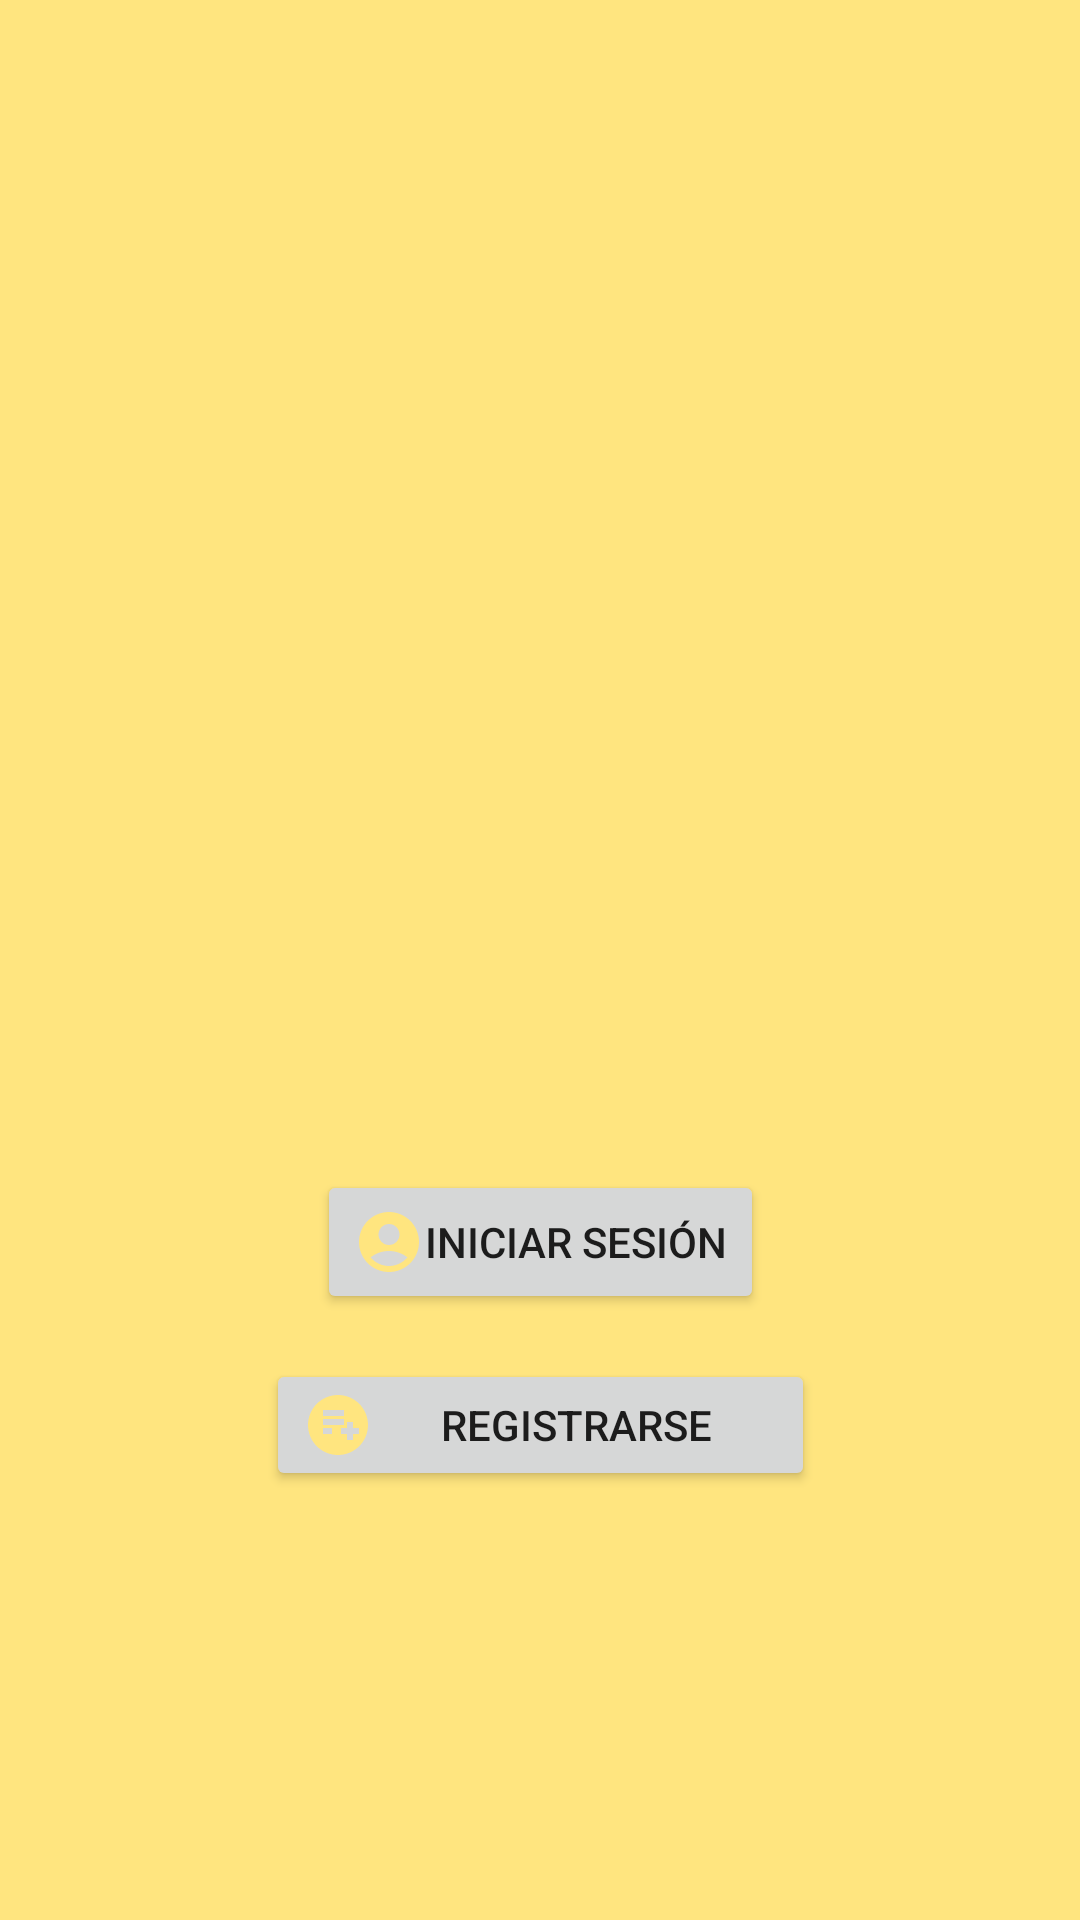

Here is an Android app screen rendered from its layout file. Give the layout XML and the strings, colors and styles it references.
<!-- AndroidManifest.xml: application theme Empresa -->
<!-- res/layout/activity_main.xml -->
<?xml version="1.0" encoding="utf-8"?>
<androidx.constraintlayout.widget.ConstraintLayout xmlns:android="http://schemas.android.com/apk/res/android"
    xmlns:app="http://schemas.android.com/apk/res-auto"
    xmlns:tools="http://schemas.android.com/tools"
    android:layout_width="match_parent"
    android:layout_height="match_parent"
    android:background="@color/amarillo_claro"
    android:paddingTop="0dp"
    tools:context=".MainActivity">

    <ImageView
        android:id="@+id/imageView"
        android:layout_width="235dp"
        android:layout_height="240dp"
        android:layout_marginStart="25dp"
        android:layout_marginTop="90dp"
        android:layout_marginEnd="25dp"
        app:layout_constraintEnd_toEndOf="parent"
        app:layout_constraintStart_toStartOf="parent"
        app:layout_constraintTop_toTopOf="parent"
        app:srcCompat="@drawable/logo" />

    <Button
        android:id="@+id/BtnEntrar"
        android:layout_width="wrap_content"
        android:layout_height="wrap_content"
        android:layout_marginStart="25dp"
        android:layout_marginTop="60dp"
        android:layout_marginEnd="25dp"
        android:drawableLeft="@drawable/ic_baseline_account_circle_24"
        android:text="Iniciar sesión"
        app:layout_constraintEnd_toEndOf="parent"
        app:layout_constraintStart_toStartOf="parent"
        app:layout_constraintTop_toBottomOf="@+id/imageView" />

    <Button
        android:id="@+id/BtnRegistro"
        android:layout_width="183dp"
        android:layout_height="44dp"
        android:layout_marginStart="25dp"
        android:layout_marginTop="15dp"
        android:layout_marginEnd="25dp"
        android:layout_marginBottom="120dp"
        android:drawableLeft="@drawable/ic_baseline_playlist_add_circle_24"
        android:text="Registrarse"
        app:layout_constraintBottom_toBottomOf="parent"
        app:layout_constraintEnd_toEndOf="parent"
        app:layout_constraintStart_toStartOf="parent"
        app:layout_constraintTop_toBottomOf="@+id/BtnEntrar"
        app:layout_constraintVertical_bias="0.0" />

</androidx.constraintlayout.widget.ConstraintLayout>
<!-- resources referenced by this layout -->
<resources>
  <color name="amarillo_claro">#FFE57F</color>
  <!-- drawable ic_baseline_account_circle_24 (drawable) -->
  <vector android:height="24dp" android:tint="#FFE57F"
      android:viewportHeight="24" android:viewportWidth="24"
      android:width="24dp" xmlns:android="http://schemas.android.com/apk/res/android">
      <path android:fillColor="@android:color/white" android:pathData="M12,2C6.48,2 2,6.48 2,12s4.48,10 10,10s10,-4.48 10,-10S17.52,2 12,2zM12,6c1.93,0 3.5,1.57 3.5,3.5S13.93,13 12,13s-3.5,-1.57 -3.5,-3.5S10.07,6 12,6zM12,20c-2.03,0 -4.43,-0.82 -6.14,-2.88C7.55,15.8 9.68,15 12,15s4.45,0.8 6.14,2.12C16.43,19.18 14.03,20 12,20z"/>
  </vector>
  <!-- drawable ic_baseline_playlist_add_circle_24 (drawable) -->
  <vector android:height="24dp" android:tint="#FFE57F"
      android:viewportHeight="24" android:viewportWidth="24"
      android:width="24dp" xmlns:android="http://schemas.android.com/apk/res/android">
      <path android:fillColor="@android:color/white" android:pathData="M12,2C6.48,2 2,6.48 2,12s4.48,10 10,10s10,-4.48 10,-10S17.52,2 12,2zM7,7h7v2H7V7zM10,15H7v-2h3V15zM7,12v-2h7v2H7zM19,15h-2v2h-2v-2h-2v-2h2v-2h2v2h2V15z"/>
  </vector>
  <style name="Empresa" parent="Theme.MaterialComponents.DayNight.DarkActionBar">
          
          <item name="colorPrimary">@color/verde</item>
          <item name="colorPrimaryVariant">@color/verde_oscuro</item>
          <item name="colorOnPrimary">@color/white</item>
          
          <item name="colorSecondary">@color/teal_200</item>
          <item name="colorSecondaryVariant">@color/teal_700</item>
          <item name="colorOnSecondary">@color/black</item>
          
          <item name="android:statusBarColor">?attr/colorPrimaryVariant</item>
      </style>
  <color name="verde">#047c31</color>
  <color name="verde_oscuro">#04441C</color>
  <color name="white">#FFFFFFFF</color>
  <color name="teal_200">#047c31</color>
  <color name="teal_700">#047c31</color>
  <color name="black">#FF000000</color>
</resources>
